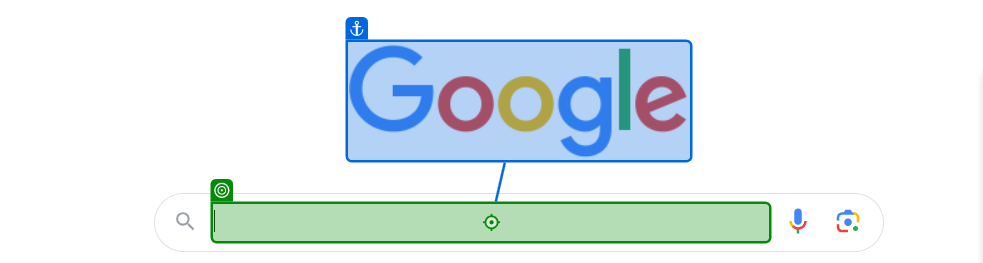
Workflow: ReadExcelData&SearchOnline

Step 1: type "[CurrentRow("location") + " Temperature[k(Enter)]"]" into the text box in window 'Google' (chrome.exe)

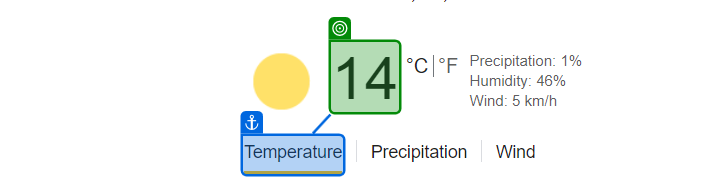
Step 2: get-text from the element 'wob_tm' in window 'New York Temperature - Google Search' (chrome.exe)

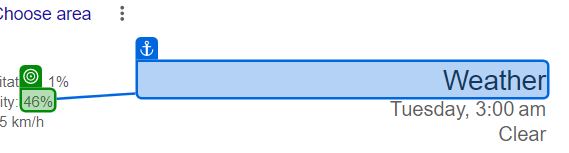
Step 3: get-text from the element 'wob_hm' in window 'New York Temperature - Google Search' (chrome.exe)
